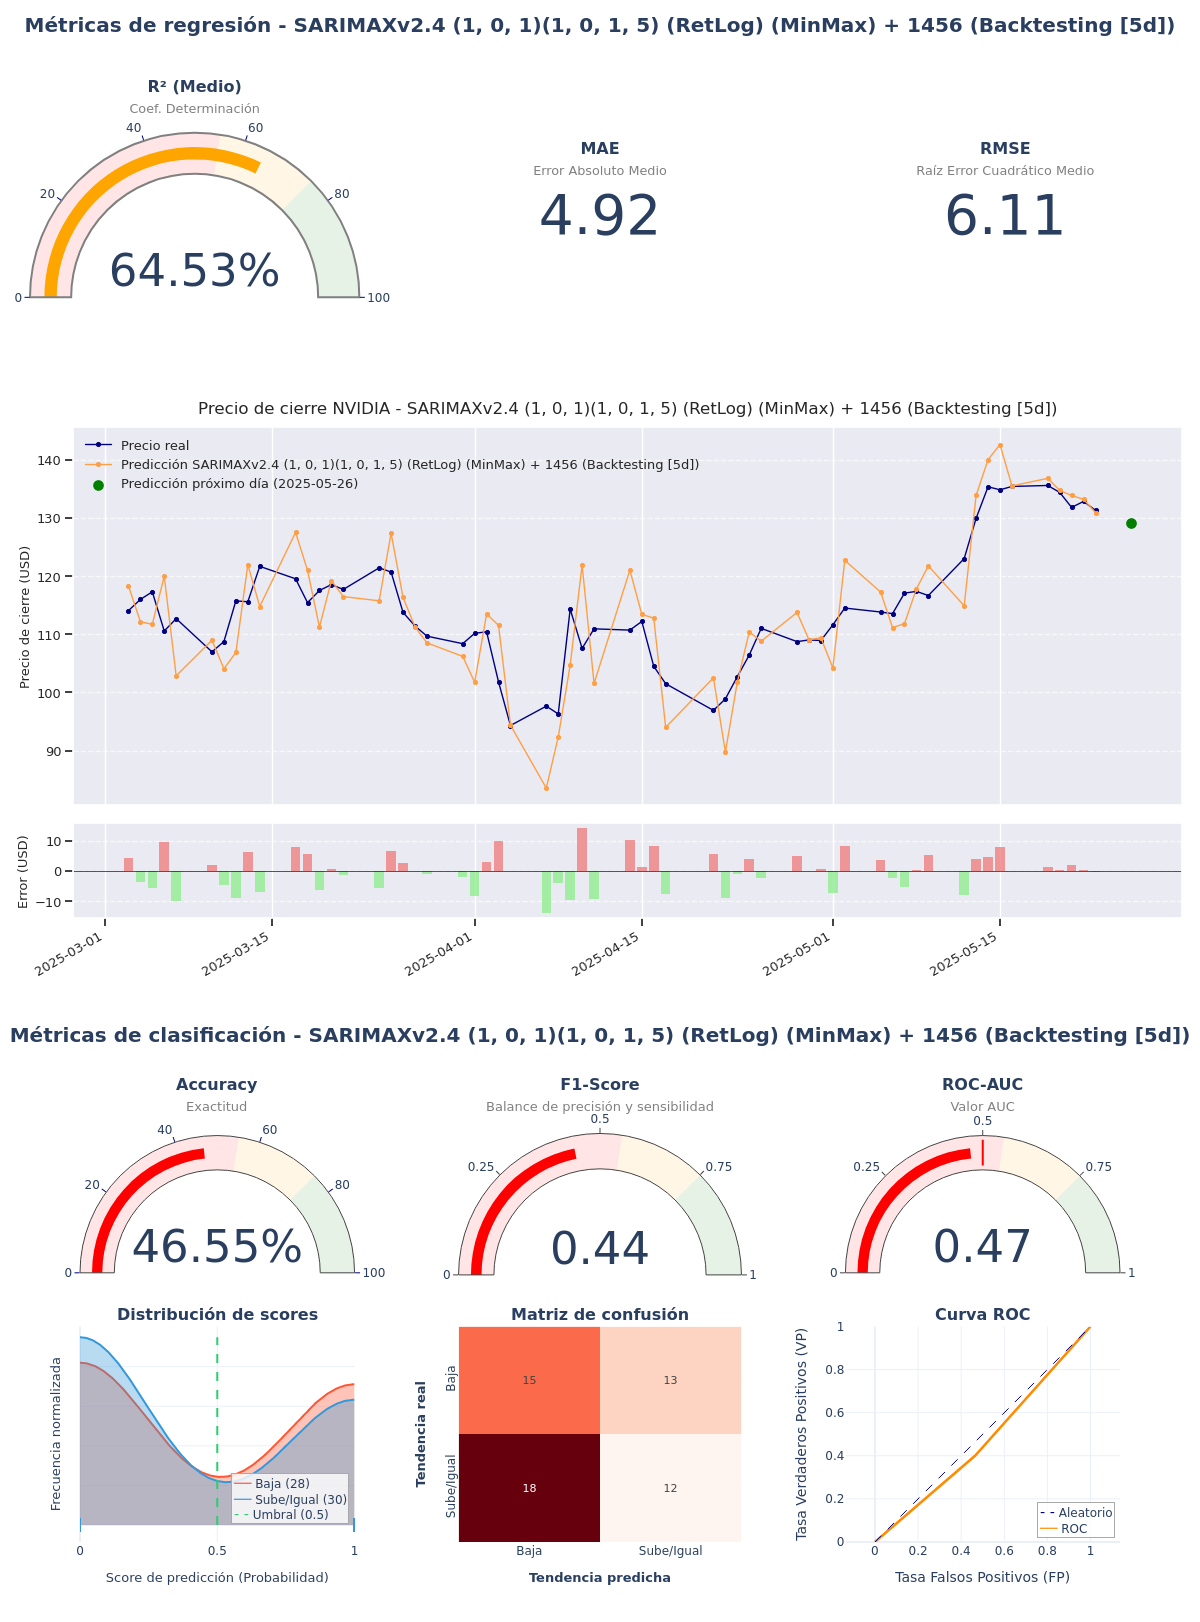

Source data for this figure (header and first rows):
model_title; model_hash; r2; mae; rmse; accuracy; f1_score; roc_auc; irb_regr; irb_clas; irb_total
SARIMAXv2.4 (1, 0, 1)(1, 0, 1, 5) (RetLo…; 98a337cc; 0,6453; 4,9236; 6,1082; 0,4655; 0,4364; 0,4679; 0,7373; 0,8704; 0,8105
